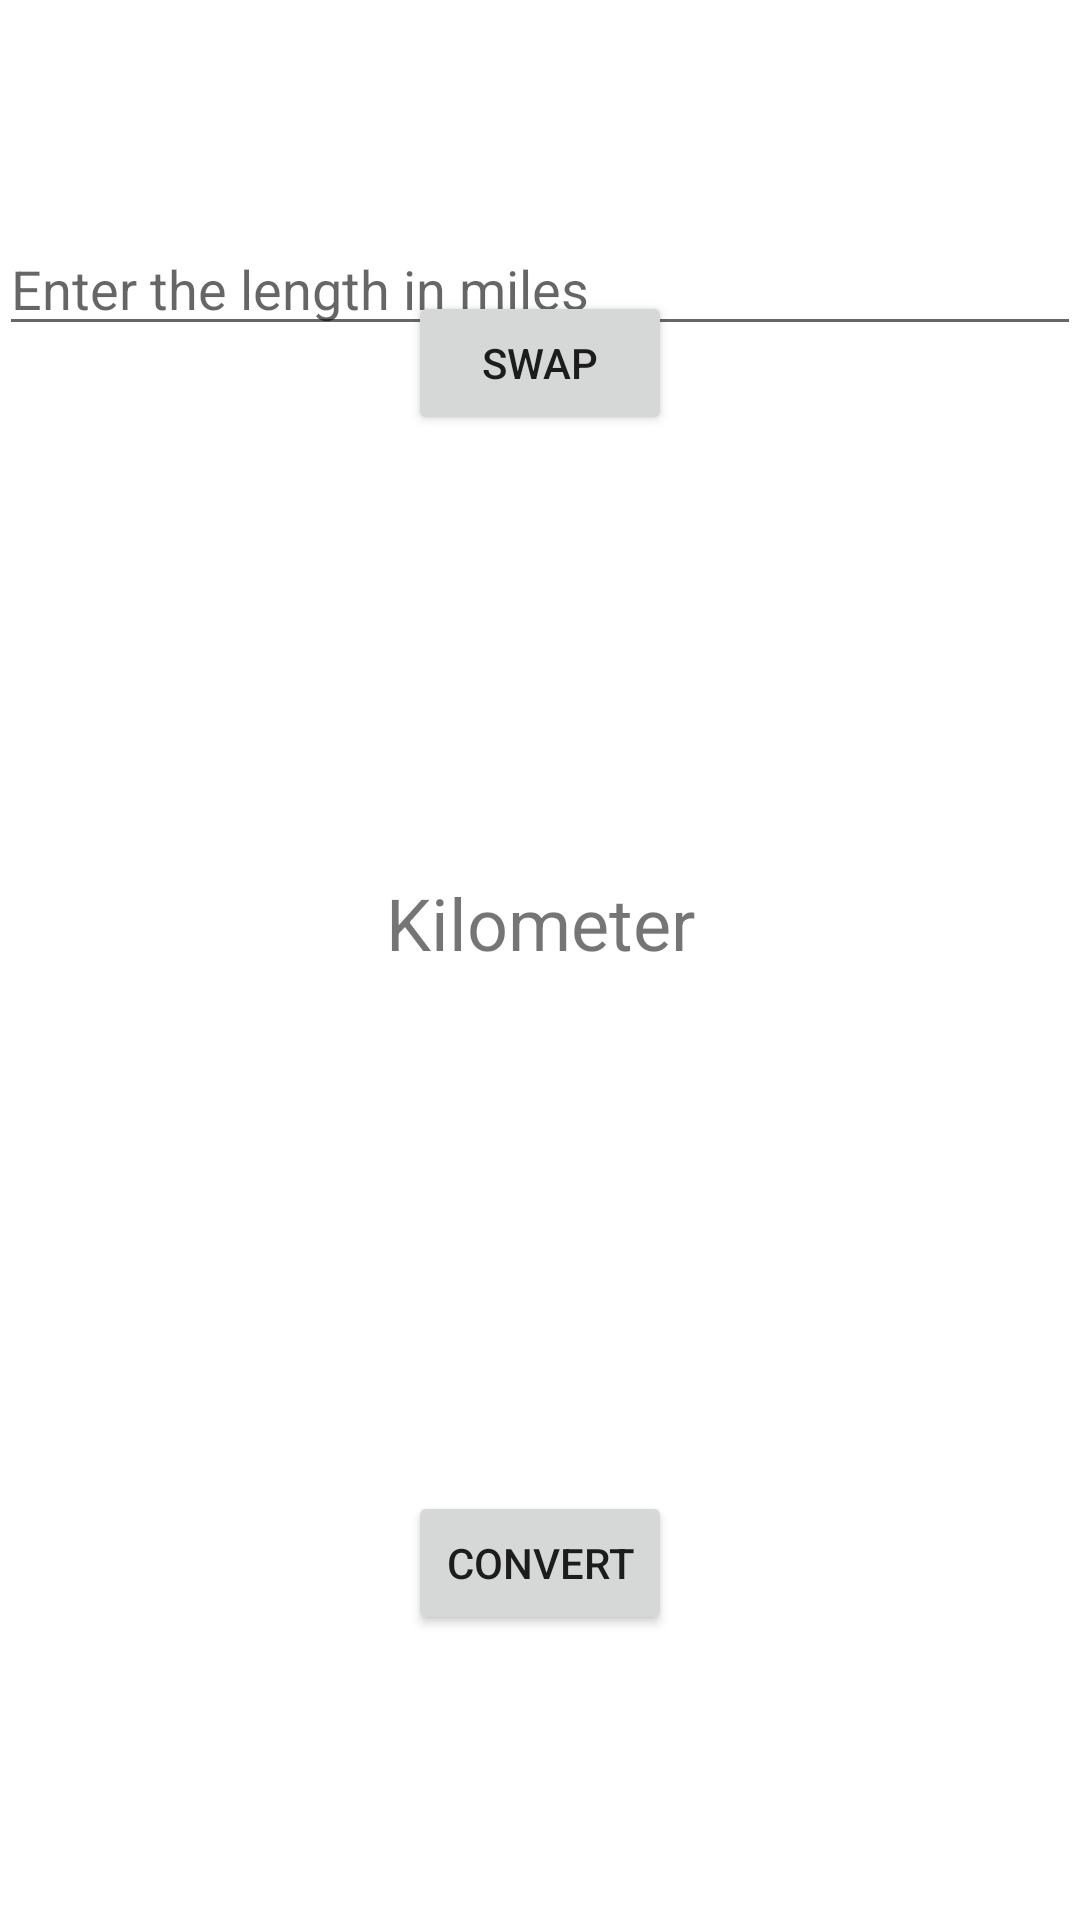

Layout XML and referenced resources for this Android screen:
<!-- AndroidManifest.xml: activity theme Theme.UnitConverter.NoActionBar -->
<!-- res/layout/activity_second.xml -->
<?xml version="1.0" encoding="utf-8"?>

<RelativeLayout xmlns:android="http://schemas.android.com/apk/res/android"
    xmlns:tools="http://schemas.android.com/tools"
    android:id="@+id/activity_main"
    android:layout_width="match_parent"
    android:layout_height="match_parent"
    android:paddingBottom="@dimen/activity_vertical_margin"
    android:paddingLeft="@dimen/activity_horizontal_margin"
    android:paddingRight="@dimen/activity_horizontal_margin"
    android:paddingTop="@dimen/activity_vertical_margin"
    tools:context=".SecondActivity">

    <EditText
        android:layout_width="match_parent"
        android:layout_height="wrap_content"
        android:inputType="numberDecimal"
        android:hint="Enter the length in miles"
        android:ems="10"
        android:layout_alignParentTop="true"
        android:layout_centerHorizontal="true"
        android:layout_marginTop="74dp"
        android:id="@+id/editText2" />

    <Button
        android:text="Convert"
        android:layout_width="wrap_content"
        android:layout_height="wrap_content"
        android:layout_alignParentBottom="true"
        android:layout_centerHorizontal="true"
        android:layout_marginBottom="95dp"
        android:id="@+id/buttonM_K" />

    <Button
        android:text="Swap"
        android:layout_width="wrap_content"
        android:layout_height="wrap_content"
        android:layout_alignParentBottom="true"
        android:layout_centerHorizontal="true"
        android:layout_marginBottom="495dp"
        android:id="@+id/swapButton2" />

    <TextView
        android:id="@+id/textView2"
        android:layout_width="match_parent"
        android:layout_height="wrap_content"
        android:layout_below="@+id/editText2"
        android:layout_marginTop="176dp"
        android:gravity="center"
        android:text="Kilometer"
        android:textSize="24sp" />
</RelativeLayout>
<!-- resources referenced by this layout -->
<resources>
  <style name="Theme.UnitConverter.NoActionBar">
          <item name="windowActionBar">false</item>
          <item name="windowNoTitle">true</item>
      </style>
</resources>
